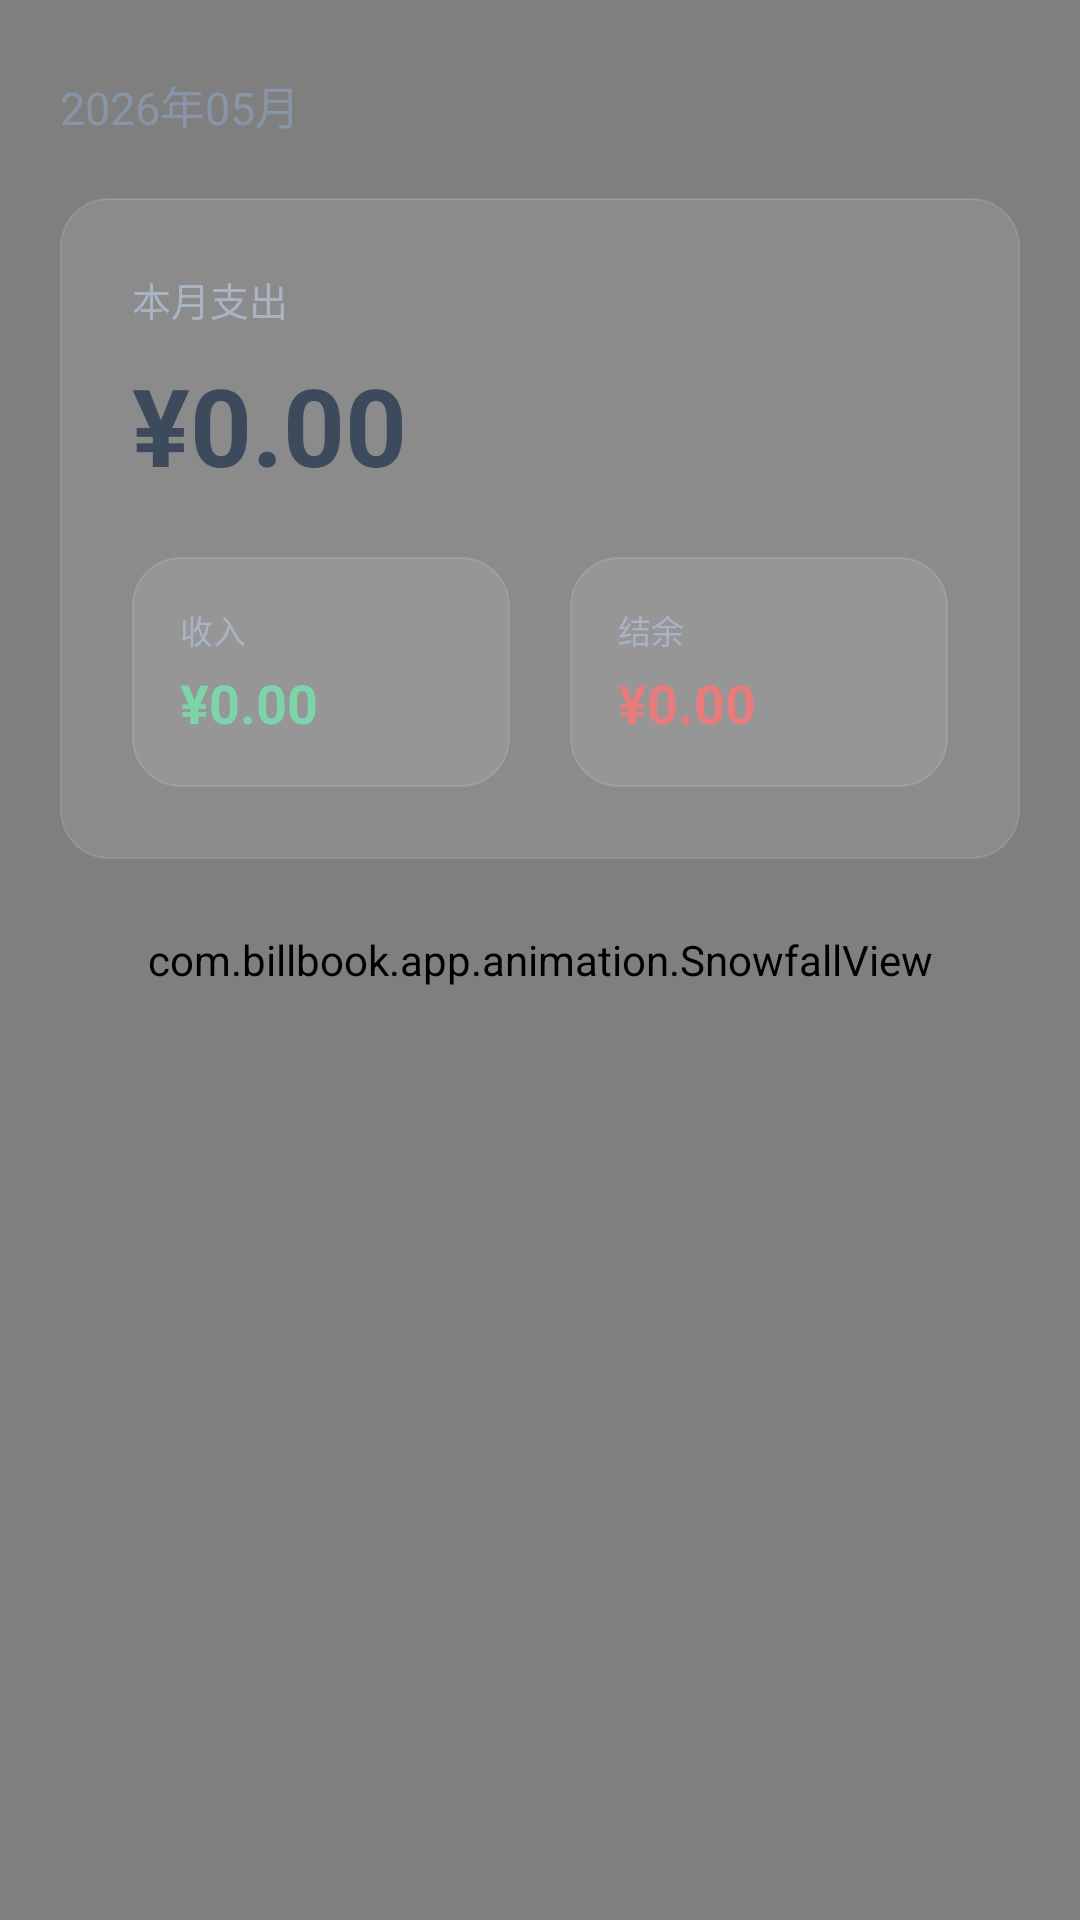

The Android layout XML behind this screen, and the referenced resources:
<!-- AndroidManifest.xml: application theme Theme.BillBook -->
<!-- res/layout/fragment_home.xml -->
<?xml version="1.0" encoding="utf-8"?>
<FrameLayout xmlns:android="http://schemas.android.com/apk/res/android"
    xmlns:app="http://schemas.android.com/apk/res-auto"
    android:layout_width="match_parent"
    android:layout_height="match_parent">

    
    <com.billbook.app.animation.SnowfallView
        android:layout_width="match_parent"
        android:layout_height="match_parent"
        android:clickable="false"
        android:focusable="false" />

    <ScrollView
        android:layout_width="match_parent"
        android:layout_height="match_parent"
        android:background="@android:color/transparent"
        android:fillViewport="true">

    <LinearLayout
        android:layout_width="match_parent"
        android:layout_height="wrap_content"
        android:orientation="vertical"
        android:paddingHorizontal="20dp"
        android:paddingTop="24dp"
        android:paddingBottom="24dp">

        <TextView
            android:id="@+id/tvMonth"
            android:layout_width="wrap_content"
            android:layout_height="wrap_content"
            android:text="2026年05月"
            android:textColor="@color/text_secondary"
            android:textSize="@dimen/text_md" />

        
        <LinearLayout
            android:layout_width="match_parent"
            android:layout_height="wrap_content"
            android:layout_marginTop="20dp"
            android:background="@drawable/bg_glass_card"
            android:orientation="vertical"
            android:padding="24dp">

            <TextView
                android:layout_width="wrap_content"
                android:layout_height="wrap_content"
                android:text="本月支出"
                android:textColor="@color/text_hint"
                android:textSize="@dimen/text_sm" />

            <TextView
                android:id="@+id/tvTotalExpense"
                android:layout_width="wrap_content"
                android:layout_height="wrap_content"
                android:layout_marginTop="8dp"
                android:text="¥0.00"
                android:textColor="@color/text_primary"
                android:textSize="@dimen/text_display"
                android:textStyle="bold" />

            
            <LinearLayout
                android:layout_width="match_parent"
                android:layout_height="wrap_content"
                android:layout_marginTop="20dp"
                android:orientation="horizontal">

                <LinearLayout
                    android:layout_width="0dp"
                    android:layout_height="wrap_content"
                    android:layout_weight="1"
                    android:background="@drawable/bg_glass_card"
                    android:orientation="vertical"
                    android:padding="16dp">

                    <TextView
                        android:layout_width="wrap_content"
                        android:layout_height="wrap_content"
                        android:text="收入"
                        android:textColor="@color/text_hint"
                        android:textSize="@dimen/text_xs" />

                    <TextView
                        android:id="@+id/tvTotalIncome"
                        android:layout_width="wrap_content"
                        android:layout_height="wrap_content"
                        android:layout_marginTop="4dp"
                        android:text="¥0.00"
                        android:textColor="@color/income_green"
                        android:textSize="@dimen/text_lg"
                        android:textStyle="bold" />
                </LinearLayout>

                <View
                    android:layout_width="20dp"
                    android:layout_height="match_parent" />

                <LinearLayout
                    android:layout_width="0dp"
                    android:layout_height="wrap_content"
                    android:layout_weight="1"
                    android:background="@drawable/bg_glass_card"
                    android:orientation="vertical"
                    android:padding="16dp">

                    <TextView
                        android:layout_width="wrap_content"
                        android:layout_height="wrap_content"
                        android:text="结余"
                        android:textColor="@color/text_hint"
                        android:textSize="@dimen/text_xs" />

                    <TextView
                        android:id="@+id/tvBalance"
                        android:layout_width="wrap_content"
                        android:layout_height="wrap_content"
                        android:layout_marginTop="4dp"
                        android:text="¥0.00"
                        android:textColor="@color/expense_red"
                        android:textSize="@dimen/text_lg"
                        android:textStyle="bold" />
                </LinearLayout>
            </LinearLayout>
        </LinearLayout>

        
        <LinearLayout
            android:id="@+id/layoutBudget"
            android:layout_width="match_parent"
            android:layout_height="wrap_content"
            android:layout_marginTop="24dp"
            android:background="@drawable/bg_glass_card"
            android:orientation="vertical"
            android:padding="20dp"
            android:visibility="gone">

            <LinearLayout
                android:layout_width="match_parent"
                android:layout_height="wrap_content"
                android:gravity="center_vertical"
                android:orientation="horizontal">

                <TextView
                    android:layout_width="0dp"
                    android:layout_height="wrap_content"
                    android:layout_weight="1"
                    android:text="本月预算"
                    android:textColor="@color/text_primary"
                    android:textSize="@dimen/text_md"
                    android:textStyle="bold" />

                <TextView
                    android:id="@+id/tvBudgetPercent"
                    android:layout_width="wrap_content"
                    android:layout_height="wrap_content"
                    android:text="已用 0%"
                    android:textColor="@color/text_hint"
                    android:textSize="@dimen/text_xs" />
            </LinearLayout>

            <ProgressBar
                android:id="@+id/progressBudget"
                android:layout_width="match_parent"
                android:layout_height="10dp"
                android:layout_marginTop="12dp"
                android:max="100"
                android:progress="0"
                android:progressDrawable="@drawable/bg_progress_bar" />

            <LinearLayout
                android:layout_width="match_parent"
                android:layout_height="wrap_content"
                android:layout_marginTop="8dp"
                android:orientation="horizontal">

                <TextView
                    android:id="@+id/tvBudgetSpent"
                    android:layout_width="0dp"
                    android:layout_height="wrap_content"
                    android:layout_weight="1"
                    android:text="已花费：¥0"
                    android:textColor="@color/text_secondary"
                    android:textSize="@dimen/text_xs" />

                <TextView
                    android:id="@+id/tvBudgetRemaining"
                    android:layout_width="wrap_content"
                    android:layout_height="wrap_content"
                    android:text="剩余：¥0"
                    android:textColor="@color/income_green"
                    android:textSize="@dimen/text_xs" />
            </LinearLayout>
        </LinearLayout>

        <View
            android:layout_width="match_parent"
            android:layout_height="24dp" />
    </LinearLayout>
</ScrollView>
</FrameLayout>
<!-- resources referenced by this layout -->
<resources>
  <color name="expense_red">#E87C7C</color>
  <color name="income_green">#7CD4A8</color>
  <color name="text_hint">#A8B4C4</color>
  <color name="text_primary">#3D4A5C</color>
  <color name="text_secondary">#8895A7</color>
  <dimen name="text_display">36sp</dimen>
  <dimen name="text_lg">18sp</dimen>
  <dimen name="text_md">15sp</dimen>
  <dimen name="text_sm">13sp</dimen>
  <dimen name="text_xs">11sp</dimen>
  <!-- drawable bg_glass_card (drawable) -->
  <?xml version="1.0" encoding="utf-8"?>
  <shape xmlns:android="http://schemas.android.com/apk/res/android"
      android:shape="rectangle">
      <solid android:color="#18FFFFFF" />
      <corners android:radius="16dp" />
      <stroke
          android:width="0.5dp"
          android:color="#20FFFFFF" />
  </shape>
  <!-- drawable bg_progress_bar (drawable) -->
  <?xml version="1.0" encoding="utf-8"?>
  <layer-list xmlns:android="http://schemas.android.com/apk/res/android">
      
      <item android:id="@android:id/background">
          <shape android:shape="rectangle">
              <solid android:color="@color/neu_bg_dark" />
              <corners android:radius="100dp" />
          </shape>
      </item>
      
      <item android:id="@android:id/progress">
          <clip>
              <shape android:shape="rectangle">
                  <solid android:color="@color/colorPrimary" />
                  <corners android:radius="100dp" />
              </shape>
          </clip>
      </item>
  </layer-list>
  <style name="Theme.BillBook" parent="BillBookLightBase">
          <item name="colorPrimary">@color/colorPrimary</item>
          <item name="colorPrimaryDark">@color/colorPrimaryDark</item>
          <item name="colorAccent">@color/colorAccent</item>
          <item name="android:windowBackground">@color/bg_page</item>
          <item name="android:statusBarColor">@android:color/transparent</item>
          <item name="android:navigationBarColor">@android:color/transparent</item>
      </style>
  <color name="neu_bg_dark">#D0D6DE</color>
  <color name="colorPrimary">#6B8DD6</color>
  <style name="BillBookLightBase" parent="Theme.MaterialComponents.Light.NoActionBar" />
  <color name="colorPrimaryDark">#5A7BC8</color>
  <color name="colorAccent">#8BA7E8</color>
  <color name="bg_page">#E0E5EC</color>
</resources>
